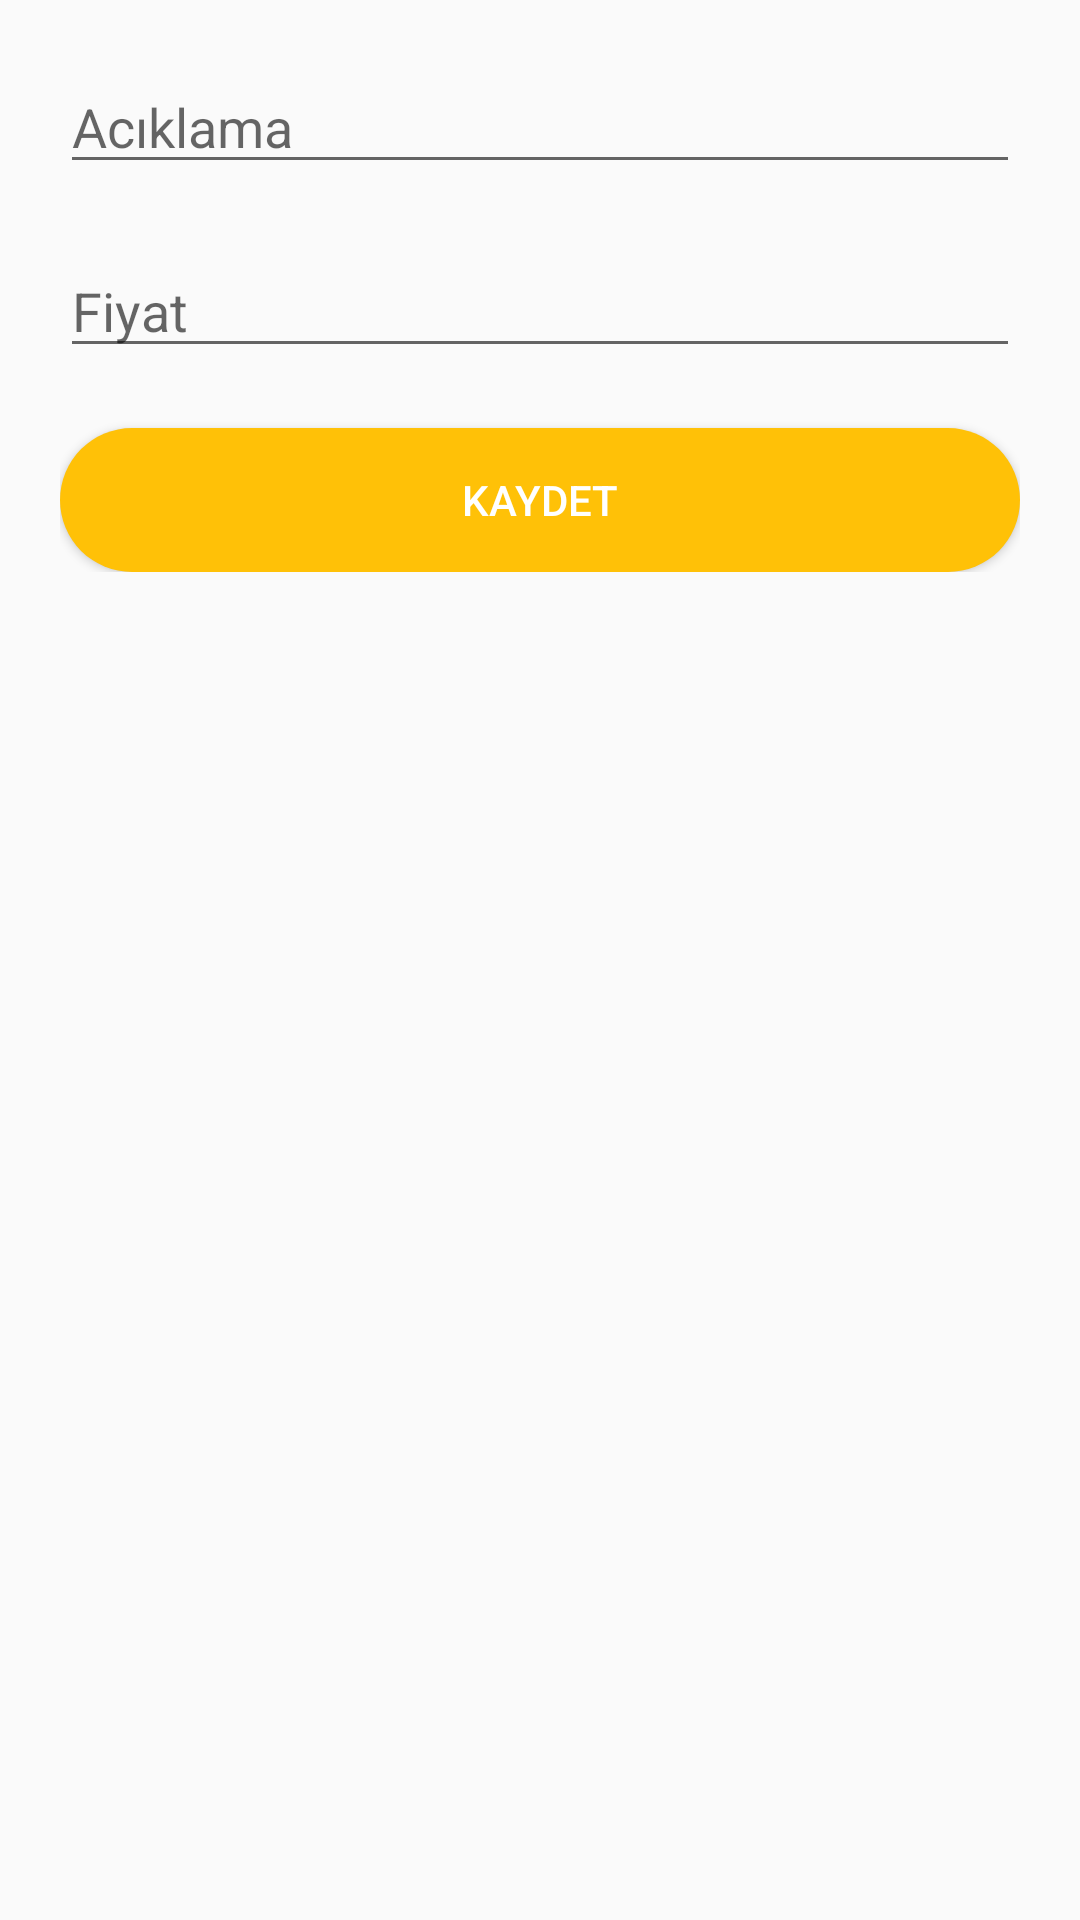

Write the Android layout XML for this screen, with the resource values it uses.
<!-- AndroidManifest.xml: application theme AppTheme -->
<!-- res/layout/layout_kasa_ekleme_dialog.xml -->
<?xml version="1.0" encoding="utf-8"?>
<RelativeLayout
    xmlns:android="http://schemas.android.com/apk/res/android"
    android:layout_width="match_parent"
    android:layout_height="wrap_content">

    <LinearLayout
        android:orientation="vertical"
        android:layout_width="match_parent"
        android:layout_height="wrap_content"
        android:layout_marginBottom="20dp"
        android:padding="20dp">

        <EditText
            android:id="@+id/bottom_kasa_ekran.diolog_aciklamaText"
            android:layout_width="match_parent"
            android:layout_height="wrap_content"
            android:hint="Acıklama"/>
        <EditText
            android:id="@+id/bottom_kasa_ekran.diolog_fiyatText"
            android:layout_width="match_parent"
            android:layout_height="wrap_content"
            android:hint="Fiyat"
            android:inputType="numberSigned|numberDecimal"
            android:layout_marginTop="20dp"/>
        <Button
            android:id="@+id/bottom_kasa_ekran.kaydet_btn"
            android:layout_width="match_parent"
            android:layout_height="wrap_content"
            android:text="Kaydet"
            android:layout_marginTop="20dp"
            android:background="@drawable/btn_background"
            android:textColor="@color/colorWhite"/>
    </LinearLayout>

</RelativeLayout>
<!-- resources referenced by this layout -->
<resources>
  <color name="colorWhite">#FFFFFF</color>
  <!-- drawable btn_background (drawable) -->
  <?xml version="1.0" encoding="utf-8"?>
  <shape xmlns:android="http://schemas.android.com/apk/res/android"
      android:shape="rectangle" android:padding="10dp">
      
      <solid android:color="@color/colorHeader"/>
      <padding
          android:left="10dp"
          android:top="5dp"
          android:right="10dp"
          android:bottom="5dp"
          />
      <corners android:radius="25dp"/>
  </shape>
  <style name="AppTheme" parent="Theme.AppCompat.Light.DarkActionBar">
          <item name="colorPrimary">@color/colorPrimary</item>
          <item name="colorPrimaryDark">@color/colorPrimaryDark</item>
          <item name="colorAccent">@color/background</item>
      </style>
  <color name="colorHeader">#FFC107</color>
  <color name="colorPrimary">@color/colorHeader</color>
  <color name="colorPrimaryDark">#9E761C</color>
  <color name="background">#DA2B2929</color>
</resources>
